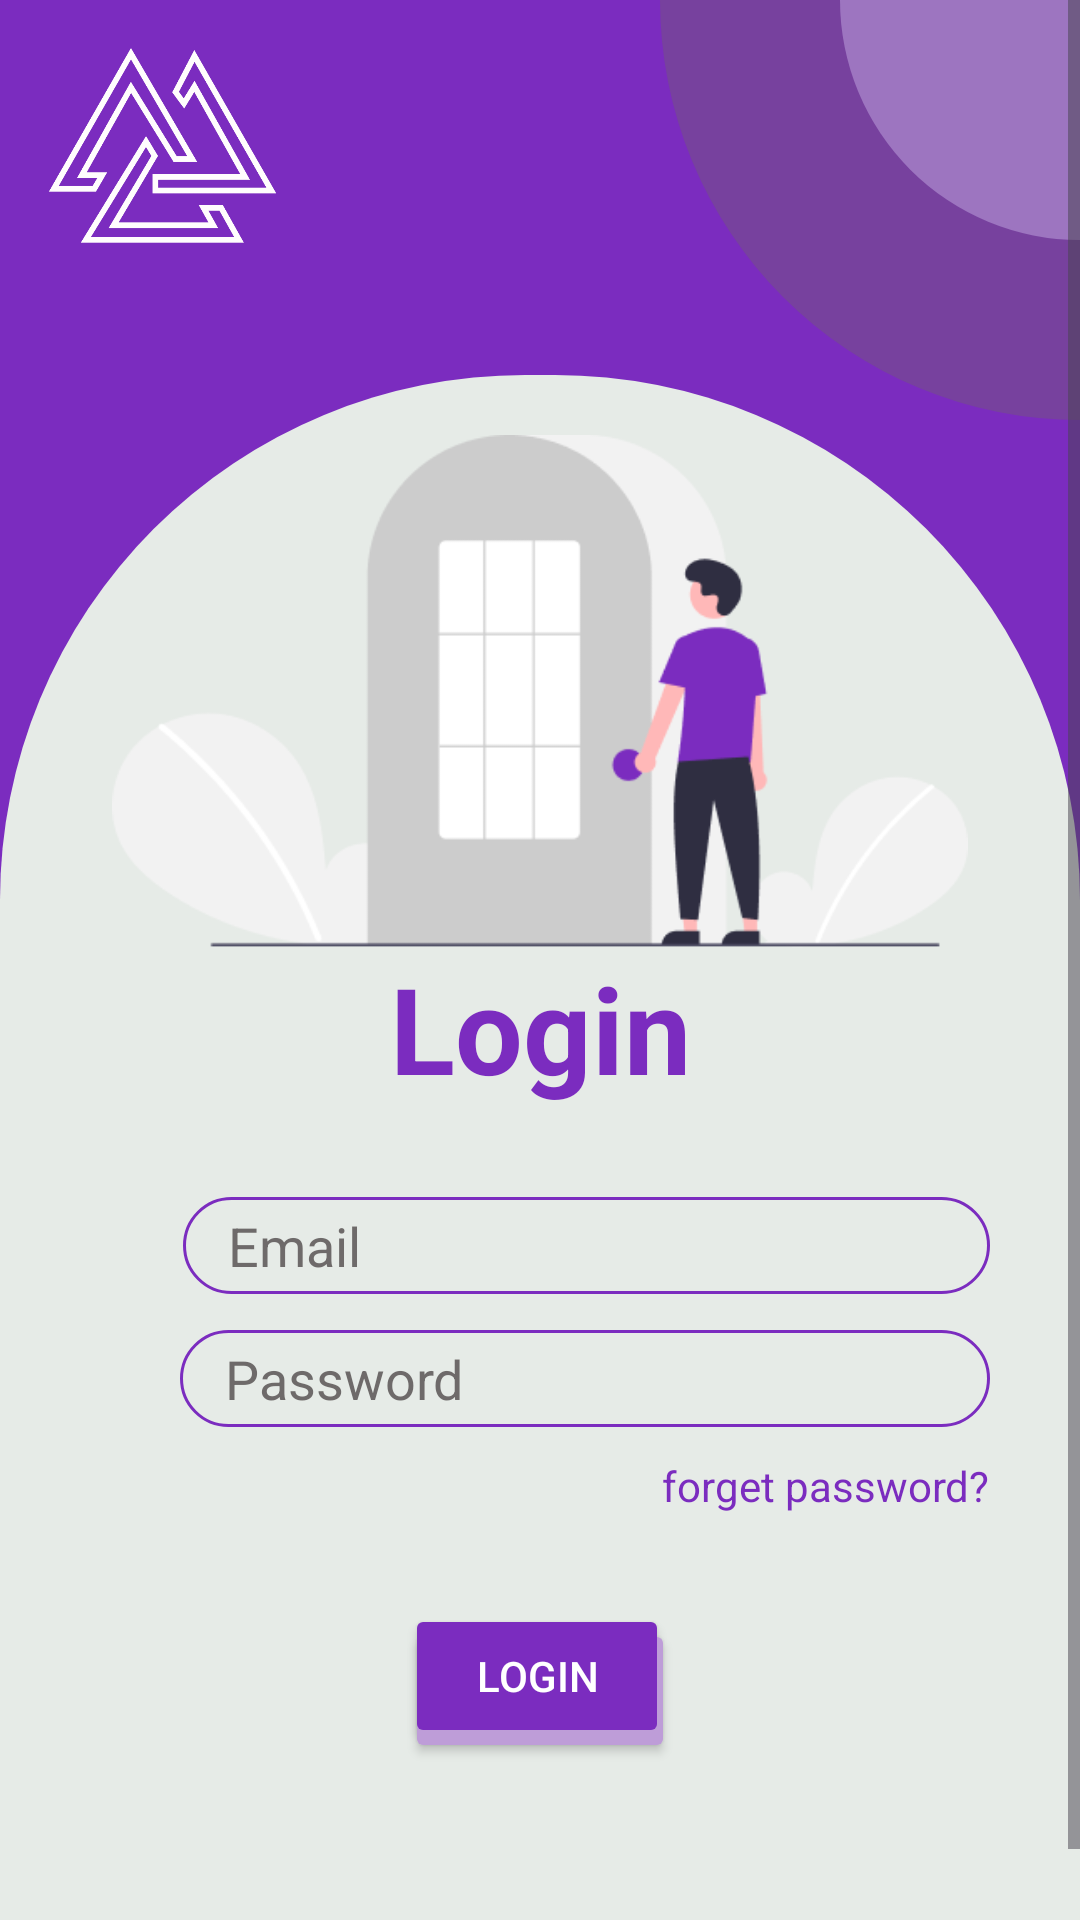

The Android layout XML behind this screen, and the referenced resources:
<!-- AndroidManifest.xml: application theme Theme.EcoRakshak -->
<!-- res/layout/activity_login.xml -->
<?xml version="1.0" encoding="utf-8"?>
<ScrollView xmlns:android="http://schemas.android.com/apk/res/android"
    xmlns:app="http://schemas.android.com/apk/res-auto"
    xmlns:tools="http://schemas.android.com/tools"
    android:layout_width="match_parent"
    android:layout_height="match_parent"
    android:background="@color/background"
    tools:context=".Activity.LoginActivity">
    <androidx.constraintlayout.widget.ConstraintLayout
        android:layout_width="match_parent"
        android:layout_height="match_parent">

        <include
            android:id="@+id/include3"
            layout="@layout/layout_top"
            tools:layout_editor_absoluteX="16dp"
            tools:layout_editor_absoluteY="30dp" />

        <ImageView
            android:layout_width="140dp"
            android:layout_height="140dp"
            app:layout_constraintEnd_toEndOf="parent"
            android:background="@drawable/quarter_circle_out"
            app:layout_constraintTop_toTopOf="parent" />

        <ImageView
            android:layout_width="80dp"
            android:layout_height="80dp"
            android:src="@drawable/quarter_circle"
            app:layout_constraintEnd_toEndOf="parent"
            app:layout_constraintTop_toTopOf="parent" />

        <ImageView
            android:id="@+id/logo"
            android:layout_width="76dp"
            android:layout_height="65dp"
            android:layout_marginStart="16dp"
            android:layout_marginTop="16dp"
            app:layout_constraintStart_toStartOf="parent"
            app:layout_constraintTop_toTopOf="parent"
            app:srcCompat="@drawable/logo" />

        <ImageView
            android:id="@+id/imageView"
            android:layout_width="286dp"
            android:layout_height="171dp"
            android:layout_marginTop="145dp"
            android:src="@drawable/login"
            app:layout_constraintEnd_toEndOf="parent"
            app:layout_constraintStart_toStartOf="parent"
            app:layout_constraintTop_toTopOf="parent" />

        <TextView
            android:id="@+id/textView4"
            android:layout_width="wrap_content"
            android:layout_height="wrap_content"
            android:text="Login"
            android:textColor="@color/theme"
            android:textSize="40dp"
            android:textStyle="bold"
            app:layout_constraintEnd_toEndOf="parent"
            app:layout_constraintStart_toStartOf="parent"
            app:layout_constraintTop_toBottomOf="@+id/imageView" />

        <TextView
            android:id="@+id/textView3"
            android:layout_width="30dp"
            android:layout_height="30dp"
            android:layout_marginStart="16dp"
            android:layout_marginTop="32dp"
            android:background="@drawable/circle"
            android:backgroundTint="@color/theme"
            app:layout_constraintStart_toStartOf="parent"
            app:layout_constraintTop_toBottomOf="@+id/textView4" />

        <EditText
            android:id="@+id/etEmail"
            android:layout_width="0dp"
            android:layout_height="wrap_content"
            android:layout_marginStart="15dp"
            android:layout_marginEnd="30dp"
            android:background="@drawable/field_box"
            android:ems="10"
            android:textColor="@color/black"
            android:textColorHint="@color/hint"
            android:inputType="textEmailAddress"
            android:paddingVertical="4dp"
            android:paddingStart="15dp"
            android:hint="Email"
            app:layout_constraintBottom_toBottomOf="@+id/textView3"
            app:layout_constraintEnd_toEndOf="parent"
            app:layout_constraintHorizontal_bias="1.0"
            app:layout_constraintStart_toEndOf="@+id/textView3"
            app:layout_constraintTop_toTopOf="@+id/textView3"
            app:layout_constraintVertical_bias="1.0" />

        <TextView
            android:id="@+id/textView5"
            android:layout_width="30dp"
            android:layout_height="30dp"
            android:layout_marginStart="15dp"
            android:background="@drawable/circle"
            android:backgroundTint="@color/theme"
            app:layout_constraintBottom_toBottomOf="@+id/etPassword"
            app:layout_constraintStart_toStartOf="parent"
            app:layout_constraintTop_toTopOf="@+id/etPassword" />

        <EditText
            android:id="@+id/etPassword"
            android:layout_width="0dp"
            android:layout_height="wrap_content"
            android:layout_marginStart="15dp"
            android:layout_marginTop="12dp"
            android:layout_marginEnd="30dp"
            android:background="@drawable/field_box"
            android:ems="10"
            android:textColor="@color/black"
            android:textColorHint="@color/hint"
            android:inputType="textPassword"
            android:paddingVertical="4dp"
            android:paddingStart="15dp"
            android:hint="Password"
            app:layout_constraintEnd_toEndOf="parent"
            app:layout_constraintHorizontal_bias="0.0"
            app:layout_constraintStart_toEndOf="@+id/textView5"
            app:layout_constraintTop_toBottomOf="@+id/etEmail" />

        <TextView
            android:id="@+id/tvForget"
            android:layout_width="wrap_content"
            android:layout_height="wrap_content"
            android:layout_marginTop="10dp"
            android:layout_marginEnd="30dp"
            android:text="forget password?"
            android:textColor="@color/theme"
            app:layout_constraintEnd_toEndOf="parent"
            app:layout_constraintTop_toBottomOf="@+id/etPassword" />

        <RelativeLayout
            android:id="@+id/relativeLayout2"
            android:layout_width="wrap_content"
            android:layout_height="wrap_content"
            android:layout_marginTop="30dp"
            app:layout_constraintEnd_toEndOf="parent"
            app:layout_constraintStart_toStartOf="parent"
            app:layout_constraintTop_toBottomOf="@+id/tvForget">

            <Button
                android:layout_width="90dp"
                android:layout_height="wrap_content"
                android:layout_marginTop="5dp"
                android:backgroundTint="#BE9DD8"
                android:text="" />

            <Button
                android:id="@+id/login"
                android:layout_width="wrap_content"
                android:layout_height="wrap_content"
                android:backgroundTint="@color/theme"
                android:text="Login"
                android:textColor="@color/white" />


        </RelativeLayout>

        <TextView
            android:id="@+id/tvSignup"
            android:layout_width="wrap_content"
            android:layout_height="wrap_content"
            android:layout_marginTop="50dp"
            android:textSize="20dp"
            android:textStyle="bold"
            android:textColor="#480780"
            android:text="Haven't registered yet? Signup"
            app:layout_constraintEnd_toEndOf="parent"
            app:layout_constraintStart_toStartOf="parent"
            app:layout_constraintTop_toBottomOf="@+id/relativeLayout2" />



    </androidx.constraintlayout.widget.ConstraintLayout>

</ScrollView>
<!-- res/layout/layout_top.xml (included above) -->
<?xml version="1.0" encoding="utf-8"?>
<RelativeLayout xmlns:android="http://schemas.android.com/apk/res/android"
    android:layout_width="match_parent"
    android:layout_height="match_parent"
    android:background="#e6ebe7">
    <RelativeLayout
        android:layout_width="match_parent"
        android:layout_height="300dp"
        android:background="@color/theme">
        <ImageView
            android:id="@+id/image"
            android:layout_width="match_parent"
            android:layout_height="175dp"
            android:layout_alignParentBottom="true"
            android:background="@drawable/semi_circle"/>

    </RelativeLayout>
</RelativeLayout>
<!-- resources referenced by this layout -->
<resources>
  <color name="background">#e6ebe7</color>
  <color name="black">#FF000000</color>
  <color name="hint">#DA595454</color>
  <color name="theme">#7b2cbf</color>
  <color name="white">#FFFFFFFF</color>
  <!-- drawable field_box (drawable) -->
  <?xml version="1.0" encoding="utf-8"?>
  <shape xmlns:android="http://schemas.android.com/apk/res/android"
      android:shape="rectangle">
      <stroke android:color="@color/theme"
          android:width="1dp"/>
      <corners android:radius="100dp"/>
  
  </shape>
  <!-- drawable login: png bitmap (drawable, 13537 bytes) -->
  <!-- drawable logo: png bitmap (drawable, 14898 bytes) -->
  <!-- drawable quarter_circle (drawable) -->
  <?xml version="1.0" encoding="utf-8"?>
  <shape xmlns:android="http://schemas.android.com/apk/res/android"
      android:shape="rectangle">
      <solid android:color="#9d75c0"/>
      <corners android:bottomLeftRadius="2000dp"/>
  
  </shape>
  <!-- drawable quarter_circle_out (drawable) -->
  <?xml version="1.0" encoding="utf-8"?>
  <shape xmlns:android="http://schemas.android.com/apk/res/android"
      android:shape="rectangle">
      <solid android:color="#77419e"/>
      <corners android:bottomLeftRadius="2000dp"/>
  
  </shape>
  <!-- drawable semi_circle (drawable) -->
  <?xml version="1.0" encoding="utf-8"?>
  <shape xmlns:android="http://schemas.android.com/apk/res/android"
      android:shape="rectangle">
      <solid android:color="#e6ebe7"/>
      <size android:width="1000dp"
          android:height="500dp"/>
      <corners android:topRightRadius="20000dp"
          android:topLeftRadius="20000dp"/>
  
  </shape>
  <style name="Theme.EcoRakshak" parent="Base.Theme.EcoRakshak" />
  <style name="Base.Theme.EcoRakshak" parent="Theme.Material3.DayNight.NoActionBar">
          
          
      </style>
</resources>
